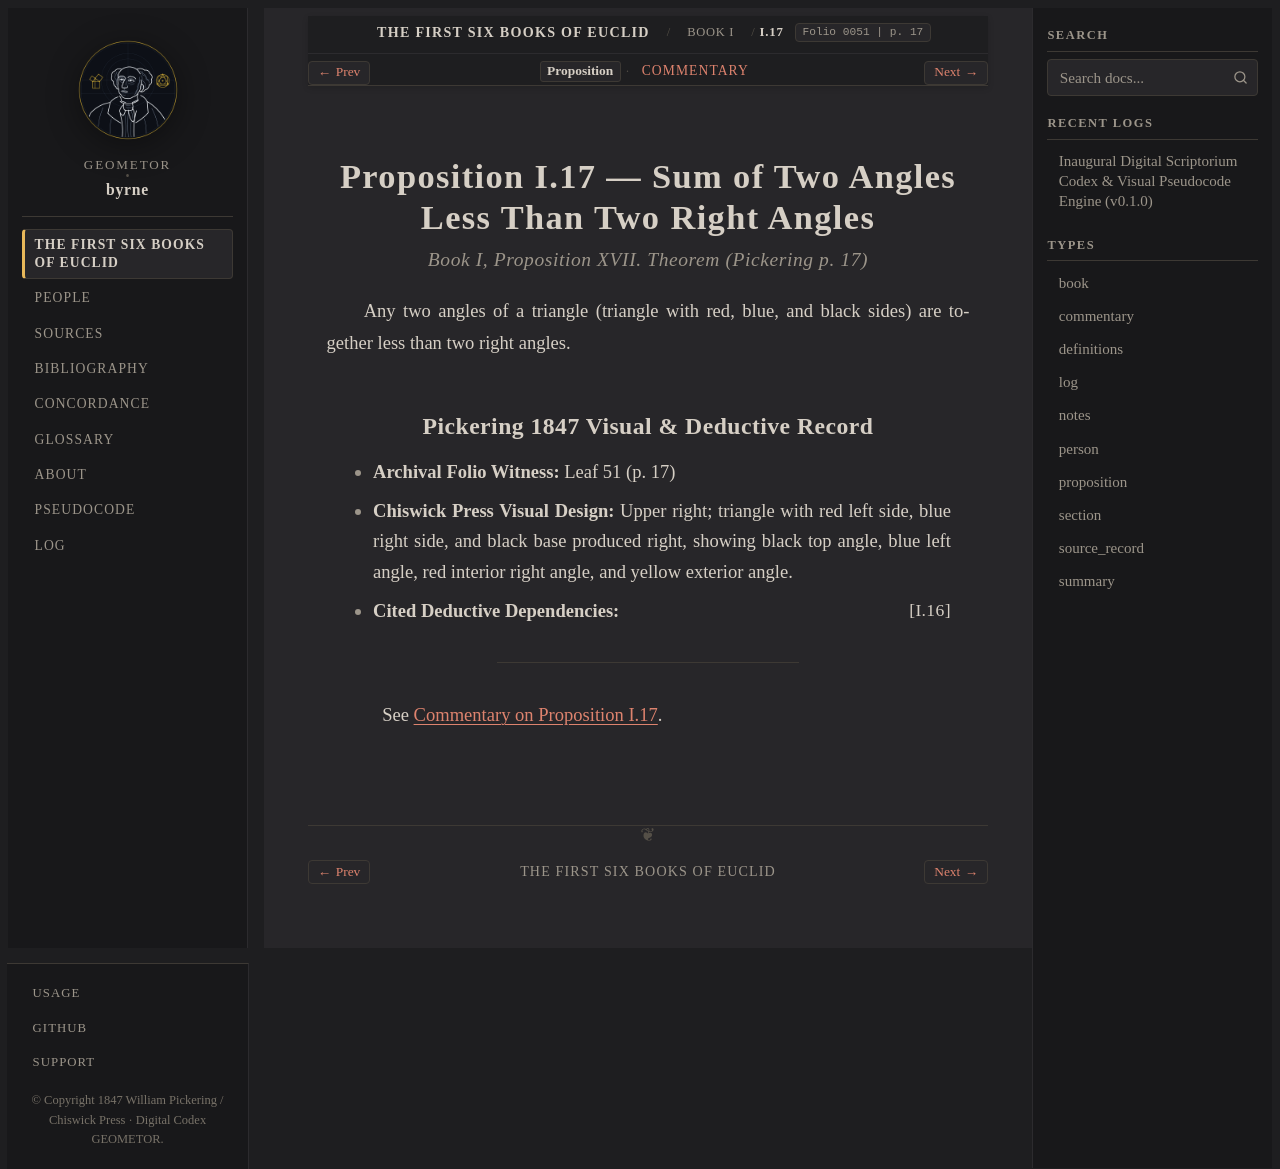

repository: geometor/byrne · page: coloured_euclid/book-i/17/index.html · generator: sphinx

:canonical_id: I.17
:book: I
:proposition: 17
:order: 17
:type: proposition
:title: Proposition I.17 — Sum of Two Angles Less Than Two Right Angles
:folio: 0051
:page: 17

.. _byrne-i-17:

.. folio:: 0051
   :page: 17

Proposition I.17 — Sum of Two Angles Less Than Two Right Angles
===============================================================

.. rubric:: Book I, Proposition XVII. Theorem (*Pickering p. 17*)

Any two angles of a triangle (triangle with red, blue, and black sides) are together less than two right angles.

Pickering 1847 Visual & Deductive Record
----------------------------------------

* **Archival Folio Witness:** Leaf 51 (p. 17)
* **Chiswick Press Visual Design:** Upper right; triangle with red left side, blue right side, and black base produced right, showing black top angle, blue left angle, red interior right angle, and yellow exterior angle.
* **Cited Deductive Dependencies:** :just:`I.16`

----

See :ref:`Commentary on Proposition I.17 <byrne-i-17-commentary>`.

.. toctree::
   :hidden:

   commentary
